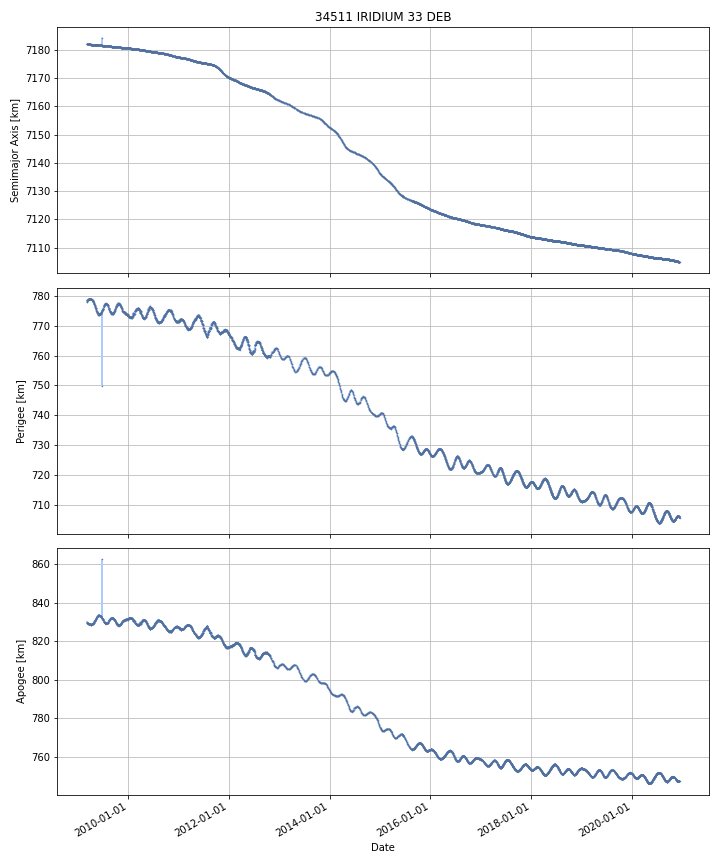

Values plotted in this chart, from the file beside it:
DATE, SEMIMAJOR_AXIS, PERIAPSIS, APOAPSIS, DOT_SEMIMAJOR_AXIS, DOT_PERIAPSIS, DOT_APOAPSIS
2009-03-10, 7182, 778, 829.8, , , 
2009-03-11, 7182, 778.4, 829.4, -0.008414, 0.3802, -0.3971
2009-03-12, 7182, 778.4, 829.5, -0.003945, -0.02665, 0.01876
2009-03-13, 7182, 778.5, 829.4, -0.004098, 0.09456, -0.1028
2009-03-14, 7182, 778.6, 829.2, -0.004124, 0.1731, -0.1814
2009-03-15, 7182, 778.6, 829.2, -0.006898, -0.01423, 0.0004339
2009-03-16, 7182, 778.5, 829.3, -0.006601, -0.1457, 0.1325
2009-03-17, 7182, 778.4, 829.3, -0.007133, -0.03558, 0.02131
2009-03-18, 7182, 778.5, 829.2, -0.005817, 0.09684, -0.1085
2009-03-19, 7182, 778.6, 829.1, -0.004091, 0.08324, -0.09142
2009-03-20, 7182, 778.7, 829, -0.004295, 0.1243, -0.1329
2009-03-21, 7182, 778.8, 829, -0.00444, 0.0306, -0.03948
2009-03-22, 7182, 778.8, 829, -0.004763, -0.01496, 0.00543
2009-03-23, 7182, 778.8, 828.9, -0.005254, 0.06255, -0.07305
2009-03-24, 7182, 778.9, 828.8, -0.009021, 0.07233, -0.09037
2009-03-25, 7182, 778.9, 828.8, -0.008095, -0.01413, -0.00206
2009-03-26, 7182, 778.9, 828.8, -0.002914, 0.01047, -0.01629
2009-03-27, 7182, 778.9, 828.8, -0.004419, -0.04452, 0.03568
2009-03-28, 7182, 778.8, 828.8, -0.005021, -0.03193, 0.02189
2009-03-29, 7182, 778.8, 828.8, -0.007888, 0.01117, -0.02695
2009-03-30, 7182, 778.9, 828.8, -0.005812, 0.03083, -0.04246
2009-03-31, 7182, 779, 828.7, -0.005446, 0.09915, -0.11
2009-04-01, 7182, 779, 828.7, -0.004651, -0.006931, -0.002372
2009-04-02, 7182, 778.9, 828.7, -0.00507, -0.0297, 0.01956
2009-04-03, 7182, 778.9, 828.7, -0.005421, -0.01278, 0.001938
2009-04-04, 7182, 778.9, 828.7, -0.005387, -0.002123, -0.008651
2009-04-05, 7182, 778.9, 828.7, -0.006393, -0.0149, 0.002111
2009-04-06, 7182, 778.9, 828.7, -0.002734, 0.006793, -0.01226
2009-04-07, 7182, 778.9, 828.6, -0.007162, 0.03273, -0.04705
2009-04-08, 7182, 779, 828.6, -0.006039, 0.02876, -0.04083
2009-04-09, 7182, 778.9, 828.6, -0.006833, -0.02935, 0.01568
2009-04-10, 7182, 778.9, 828.6, -0.004632, -0.0586, 0.04933
2009-04-11, 7182, 778.8, 828.7, -0.004783, -0.03327, 0.02371
2009-04-12, 7182, 778.8, 828.7, -0.00739, -0.05074, 0.03596
2009-04-13, 7182, 778.7, 828.8, -0.007029, -0.08672, 0.07266
2009-04-14, 7182, 778.7, 828.8, -0.004829, -0.03891, 0.02925
2009-04-15, 7182, 778.7, 828.8, -0.005666, -0.008297, -0.003034
2009-04-16, 7182, 778.7, 828.8, -0.008317, 0.005495, -0.02213
2009-04-17, 7182, 778.6, 828.8, -0.004576, -0.02533, 0.01617
2009-04-18, 7182, 778.6, 828.8, -0.006334, -0.05717, 0.04451
2009-04-19, 7182, 778.5, 828.9, -0.006572, -0.05222, 0.03908
2009-04-20, 7182, 778.4, 828.9, -0.006468, -0.08681, 0.07387
2009-04-21, 7182, 778.3, 829, -0.005992, -0.1051, 0.09311
2009-04-22, 7182, 778.3, 829.1, -0.006039, -0.03316, 0.02108
2009-04-23, 7182, 778.2, 829.1, -0.006376, -0.07585, 0.0631
2009-04-24, 7182, 778.1, 829.2, -0.003982, -0.1276, 0.1197
2009-04-25, 7182, 777.9, 829.4, -0.004886, -0.1736, 0.1639
2009-04-26, 7182, 777.8, 829.6, -0.002513, -0.1622, 0.1572
2009-04-27, 7182, 777.7, 829.6, -0.0045, -0.05293, 0.04393
2009-04-28, 7182, 777.7, 829.7, -0.003664, -0.05086, 0.04353
2009-04-29, 7182, 777.6, 829.7, 0.0001943, -0.03857, 0.03895
2009-04-30, 7182, 777.2, 830.1, -0.008014, -0.3876, 0.3716
2009-05-01, 7182, 777.1, 830.1, -0.007477, -0.08648, 0.07153
2009-05-02, 7182, 777.1, 830.2, -0.002188, -0.08904, 0.08466
2009-05-03, 7182, 777, 830.3, -0.002674, -0.03857, 0.03323
2009-05-04, 7182, 776.9, 830.4, -0.0008347, -0.1451, 0.1434
2009-05-05, 7182, 776.8, 830.4, -0.006254, -0.04934, 0.03683
2009-05-06, 7182, 776.6, 830.6, -0.00319, -0.1789, 0.1725
2009-05-07, 7182, 776.6, 830.7, -0.0006429, -0.06973, 0.06845
2009-05-08, 7182, 776.4, 830.8, -0.005273, -0.1335, 0.1229
... 4,233 more rows
